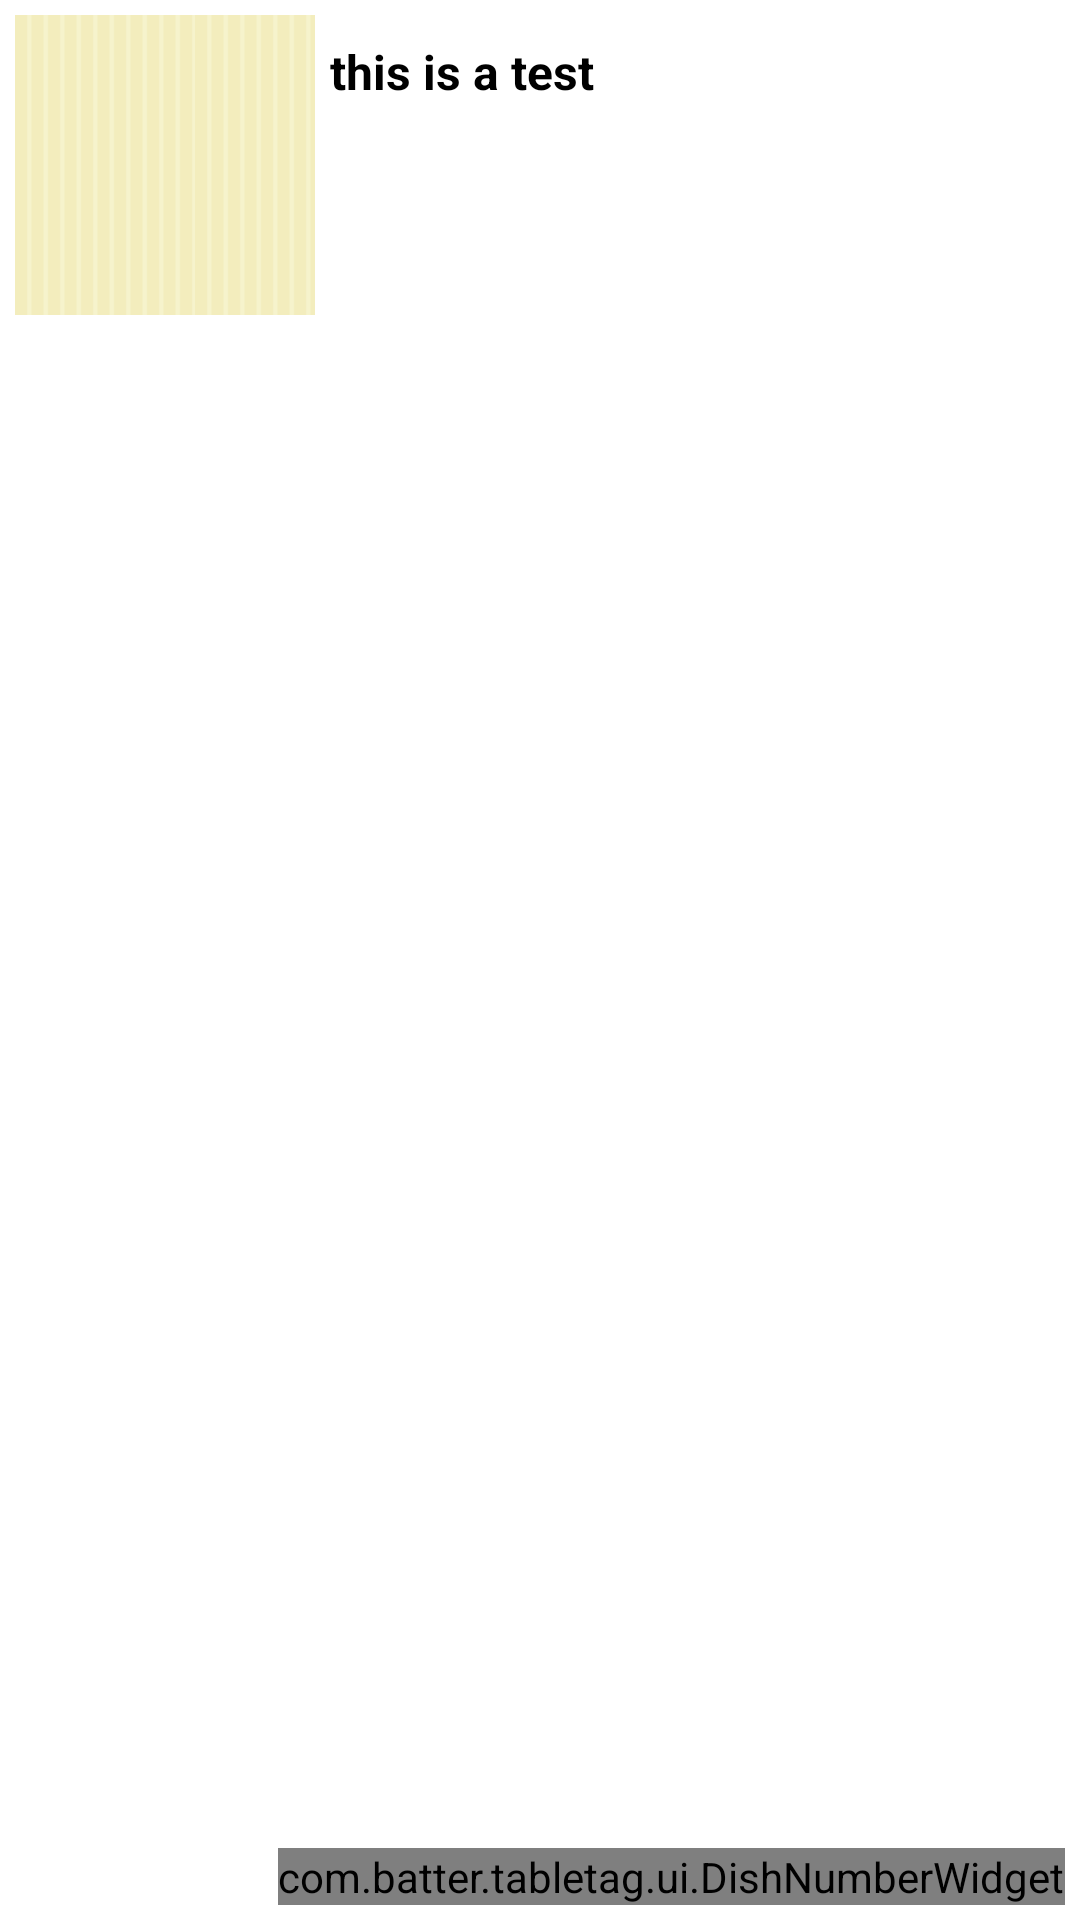

Android layout source for this screen:
<!-- AndroidManifest.xml: application theme AppTheme -->
<!-- res/layout/choose_menu_item.xml -->
<?xml version="1.0" encoding="utf-8"?>
<RelativeLayout android:background="@drawable/view_bg" 
    android:layout_width="fill_parent" android:layout_height="wrap_content"
    xmlns:android="http://schemas.android.com/apk/res/android"
    android:paddingLeft="5dp"
    android:paddingRight="5dp"
    android:paddingTop="5dp"
    android:paddingBottom="5dp">
    <ImageView android:id="@+id/ImageCai" 
                android:focusable="false" 
                android:layout_width="100.0dip" 
                android:layout_height="100.0dip" 
                android:scaleType="center" 
                android:layout_alignParentLeft="true" 
                android:layout_alignParentTop="true"
                android:background="@drawable/choose_menu_water_fall_bg1" />
    <TextView android:id="@+id/TextCaiName" 
            android:layout_width="wrap_content" 
            android:layout_height="wrap_content" 
            android:layout_marginLeft="5.0dip" 
            android:layout_marginTop="8.0dip"
            android:text="this is a test"
            android:layout_alignParentTop="true" 
            android:layout_toRightOf="@id/ImageCai"
            style="@style/FontStyleBoldBlackBig" />
    
    
    <TextView android:id="@+id/DishPrice"
        android:layout_width="wrap_content" 
        android:layout_height="wrap_content" 
            android:layout_marginLeft="5.0dip"
            android:paddingBottom="10dp"
            android:layout_toRightOf="@id/ImageCai"
            android:layout_alignParentBottom="true"
            style="@style/FontStyleNormalBlackBig" />
    
    <com.batter.tabletag.ui.DishNumberWidget
        android:id="@+id/NumberWidget"
        android:layout_height="wrap_content"
        android:layout_width="wrap_content"
        android:layout_alignParentRight="true"
        android:layout_alignParentBottom="true"/>
</RelativeLayout>
<!-- resources referenced by this layout -->
<resources>
  <!-- drawable choose_menu_water_fall_bg1 (drawable) -->
  <?xml version="1.0" encoding="utf-8"?>
  <bitmap android:src="@drawable/image_1" android:tileMode="repeat"
    xmlns:android="http://schemas.android.com/apk/res/android" />
  <style name="FontStyleBoldBlackBig" parent="@android:style/TextAppearance">
          <item name="android:textSize">16.0dip</item>
          <item name="android:textStyle">bold</item>
          <item name="android:textColor">#FF000000</item>
      </style>
  <style name="FontStyleNormalBlackBig" parent="@android:style/TextAppearance">
          <item name="android:textSize">16.0dip</item>
          <item name="android:textStyle">normal</item>
          <item name="android:textColor">#ff000000</item>
      </style>
  <style name="AppTheme" parent="AppBaseTheme">
      </style>
  <!-- drawable image_1: png bitmap (drawable-xhdpi, 113 bytes) -->
  <style name="AppBaseTheme" parent="android:Theme.Light">
          
      </style>
</resources>
